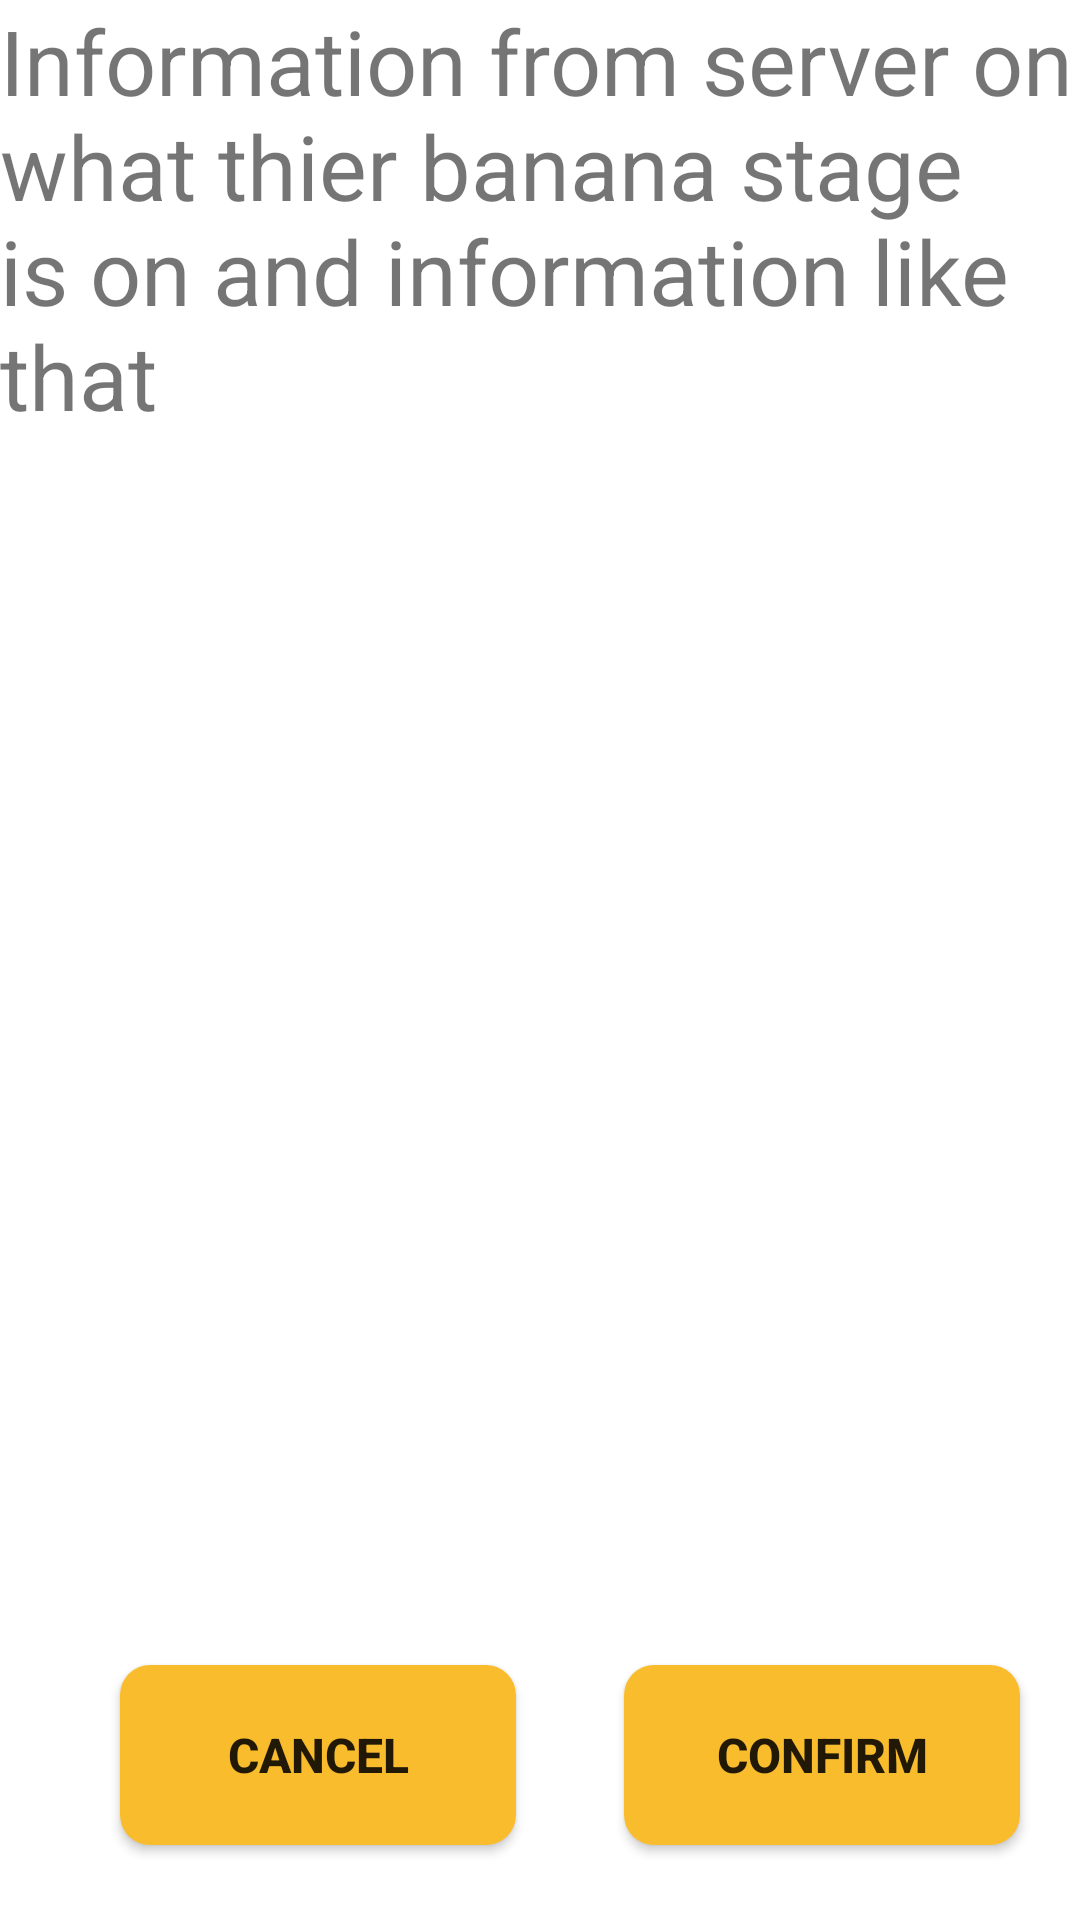

Layout XML and referenced resources for this Android screen:
<!-- AndroidManifest.xml: application theme AppTheme -->
<!-- res/layout/confirm_banana.xml -->
<?xml version="1.0" encoding="utf-8"?>
<android.support.constraint.ConstraintLayout xmlns:android="http://schemas.android.com/apk/res/android"
    xmlns:app="http://schemas.android.com/apk/res-auto"
    xmlns:tools="http://schemas.android.com/tools"
    android:layout_width="match_parent"
    android:layout_height="match_parent"
    android:background="@android:color/white"
    tools:context="bananas.bananas_project_1.MainActivity">
    <TextView
        android:id="@+id/textView"
        android:layout_width="0dp"
        android:layout_height="827dp"
        android:layout_alignParentBottom="true"
        android:layout_centerHorizontal="true"
        android:gravity="left"
        android:text="Information from server on what thier banana stage is on and information like that"
        android:textSize="30sp"
        android:visibility="visible"
        tools:layout_editor_absoluteY="0dp"
        tools:layout_editor_absoluteX="8dp" />
    <Button
        android:id="@+id/confirmBananaButton"
        android:layout_width="132dp"
        android:layout_height="60dp"
        android:layout_marginBottom="25dp"
        android:background="@drawable/button_rectangle"
        android:text="Confirm"
        android:textSize="16sp"
        android:textStyle="bold"
        app:layout_constraintBottom_toBottomOf="parent"
        app:layout_constraintLeft_toLeftOf="parent"
        tools:layout_constraintBottom_creator="1"
        android:layout_marginLeft="208dp" />
    <Button
        android:id="@+id/cancelBananaButton"
        android:layout_width="132dp"
        android:layout_height="60dp"
        android:layout_marginBottom="25dp"
        android:background="@drawable/button_rectangle"
        android:text="Cancel"
        android:textSize="16sp"
        android:textStyle="bold"
        app:layout_constraintBottom_toBottomOf="parent"
        app:layout_constraintLeft_toLeftOf="parent"
        tools:layout_constraintBottom_creator="1"
        android:layout_marginLeft="40dp" />
</android.support.constraint.ConstraintLayout>
<!-- resources referenced by this layout -->
<resources>
  <!-- drawable button_rectangle (drawable) -->
  <?xml version="1.0" encoding="utf-8"?>
  <selector xmlns:android="http://schemas.android.com/apk/res/android">
      <item
          android:state_focused="true"
          android:state_pressed="true">
  
          <shape xmlns:android="http://schemas.android.com/apk/res/android"
              android:shape="rectangle" android:padding="10dp">
              
              <solid android:color="#D5883A"/>
              <corners android:radius="10dp"/>
          </shape>
      </item>
  
      <item android:state_focused="false"
            android:state_pressed="true">
  
          <shape xmlns:android="http://schemas.android.com/apk/res/android"
              android:shape="rectangle" android:padding="10dp">
              
              <solid android:color="#D5883A"/>
              <corners android:radius="10dp"/>
          </shape>
  
      </item>
  
  
      <item>
          <shape xmlns:android="http://schemas.android.com/apk/res/android"
              android:shape="rectangle" android:padding="10dp">
              
              <solid android:color="#F9BC2D"/>
              <corners android:radius="10dp"/>
          </shape>
      </item>
  </selector>
  <style name="AppTheme" parent="Theme.AppCompat.Light.DarkActionBar">
          
          <item name="colorPrimary">@color/colorPrimary</item>
          <item name="colorPrimaryDark">@color/colorPrimaryDark</item>
          <item name="colorAccent">@color/colorAccent</item>
          <item name="android:windowActionBar">false</item>
          <item name="android:windowNoTitle">true</item>
      </style>
  <!-- not gathered from this repository: default colours our renderer supplied (Android Studio template values) -->
  <color name="colorPrimary">#FF6200EE</color>
  <color name="colorPrimaryDark">#FF3700B3</color>
  <color name="colorAccent">#FF03DAC5</color>
</resources>
